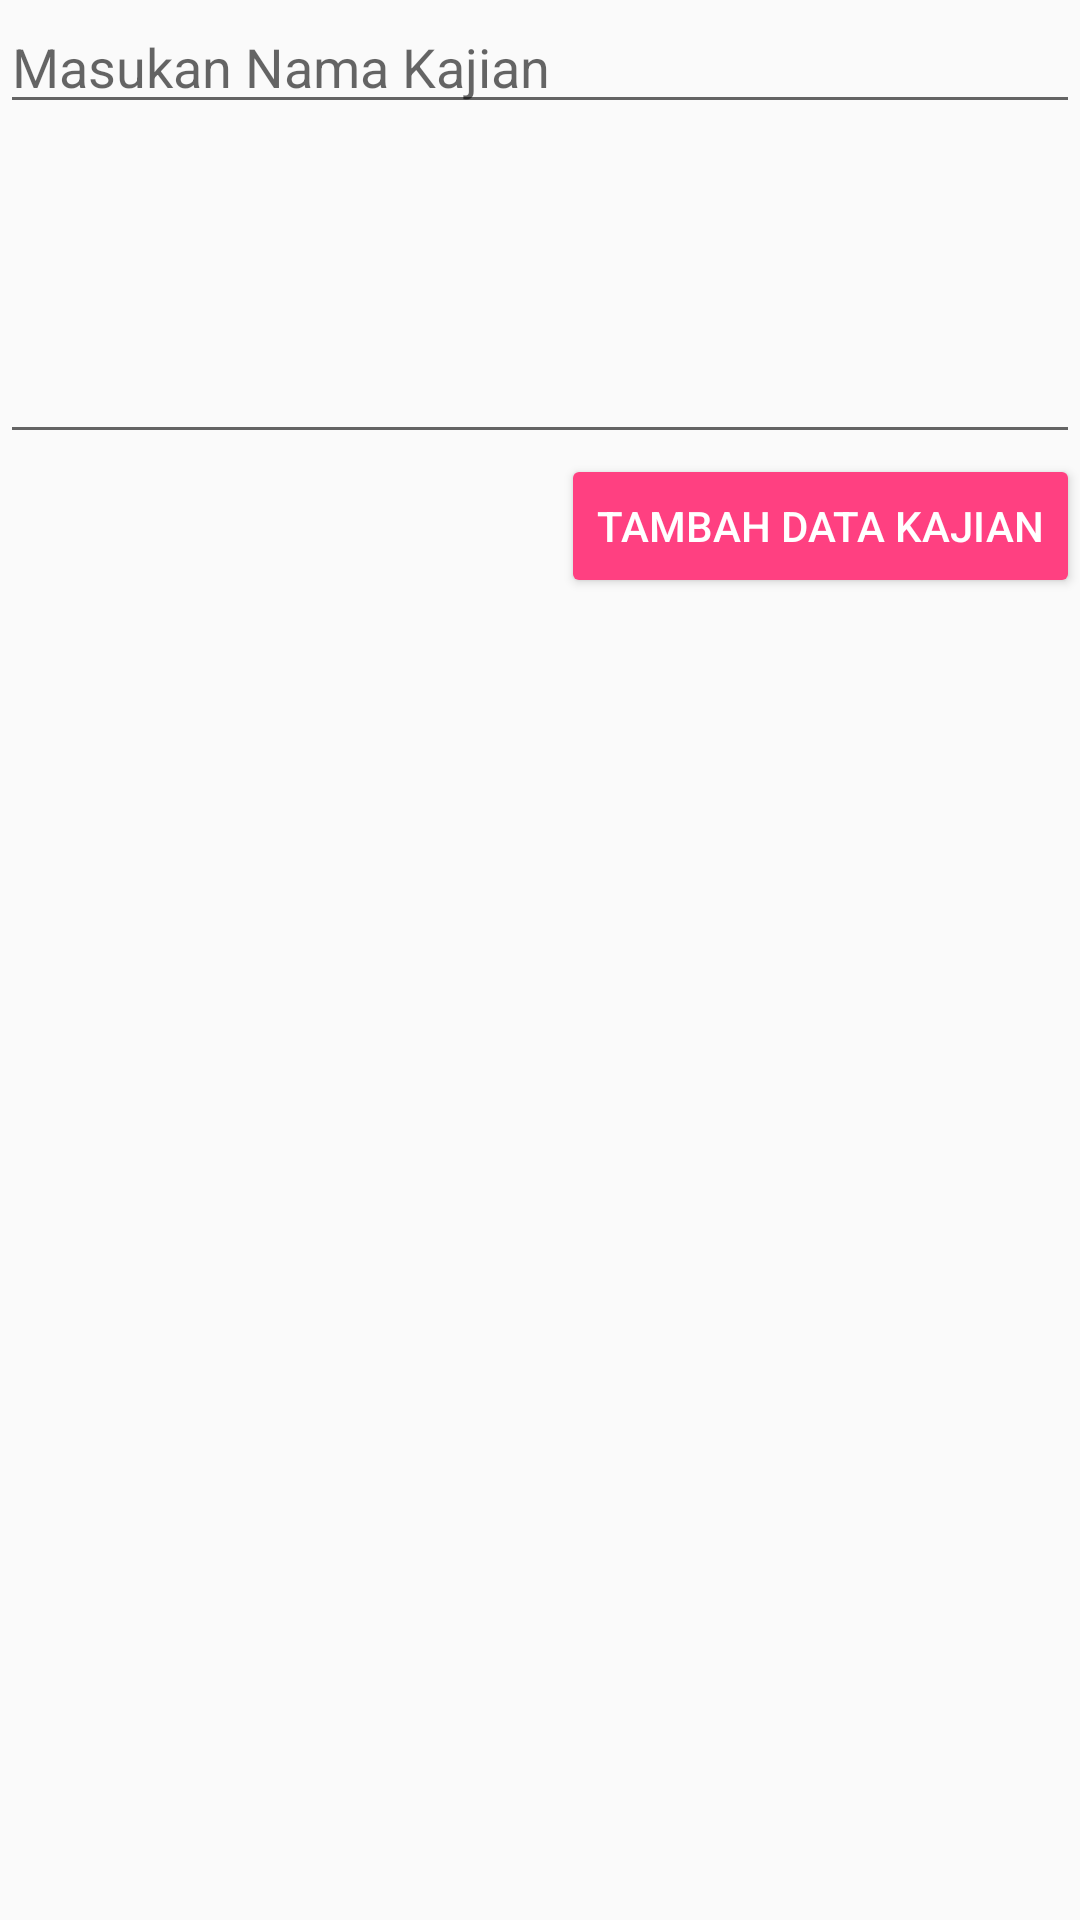

Here is an Android app screen rendered from its layout file. Give the layout XML and the strings, colors and styles it references.
<!-- AndroidManifest.xml: application theme Tracker -->
<!-- res/layout/activity_tambah_kajian.xml -->
<?xml version="1.0" encoding="utf-8"?>
<ScrollView xmlns:android="http://schemas.android.com/apk/res/android"
    xmlns:app="http://schemas.android.com/apk/res-auto"
    xmlns:tools="http://schemas.android.com/tools"
    android:layout_width="match_parent"
    android:layout_height="match_parent"
    tools:context=".TambahKajianActivity">

    <LinearLayout
        android:layout_width="match_parent"
        android:layout_height="wrap_content"
        android:orientation="vertical">

        <EditText
            android:id="@+id/pTitlteEt"
            android:layout_width="match_parent"
            android:layout_height="wrap_content"
            android:hint="Masukan Nama Kajian"
            android:singleLine="true"/>
        <ImageView
            android:id="@+id/pImageiv"
            android:layout_width="match_parent"
            android:layout_height="wrap_content"
            android:cropToPadding="true"
            android:src="@drawable/tambah"
            android:scaleType="centerCrop"
            android:layout_marginTop="10dp"/>
        <EditText
            android:id="@+id/pDescrEt"
            android:layout_width="match_parent"
            android:layout_height="wrap_content"
            android:minHeight="100dp"
            android:gravity="top"/>
        <Button
            android:id="@+id/pUploadBtn"
            android:layout_width="wrap_content"
            android:text="Tambah Data Kajian"
            style="@style/Widget.AppCompat.Button.Colored"
            android:layout_marginLeft="10dp"
            android:layout_height="match_parent"
            android:layout_gravity="end"/>

    </LinearLayout>

</ScrollView>
<!-- resources referenced by this layout -->
<resources>
  <style name="Tracker" parent="Theme.AppCompat.Light.DarkActionBar">
          
          <item name="colorPrimary">@color/colorPrimary</item>
          <item name="colorPrimaryDark">@color/colorPrimaryDark</item>
          <item name="colorAccent">@color/colorAccent</item>
      </style>
  <color name="colorPrimary">#415c78</color>
  <color name="colorPrimaryDark">#2d3a64</color>
  <color name="colorAccent">#FF4081</color>
</resources>
